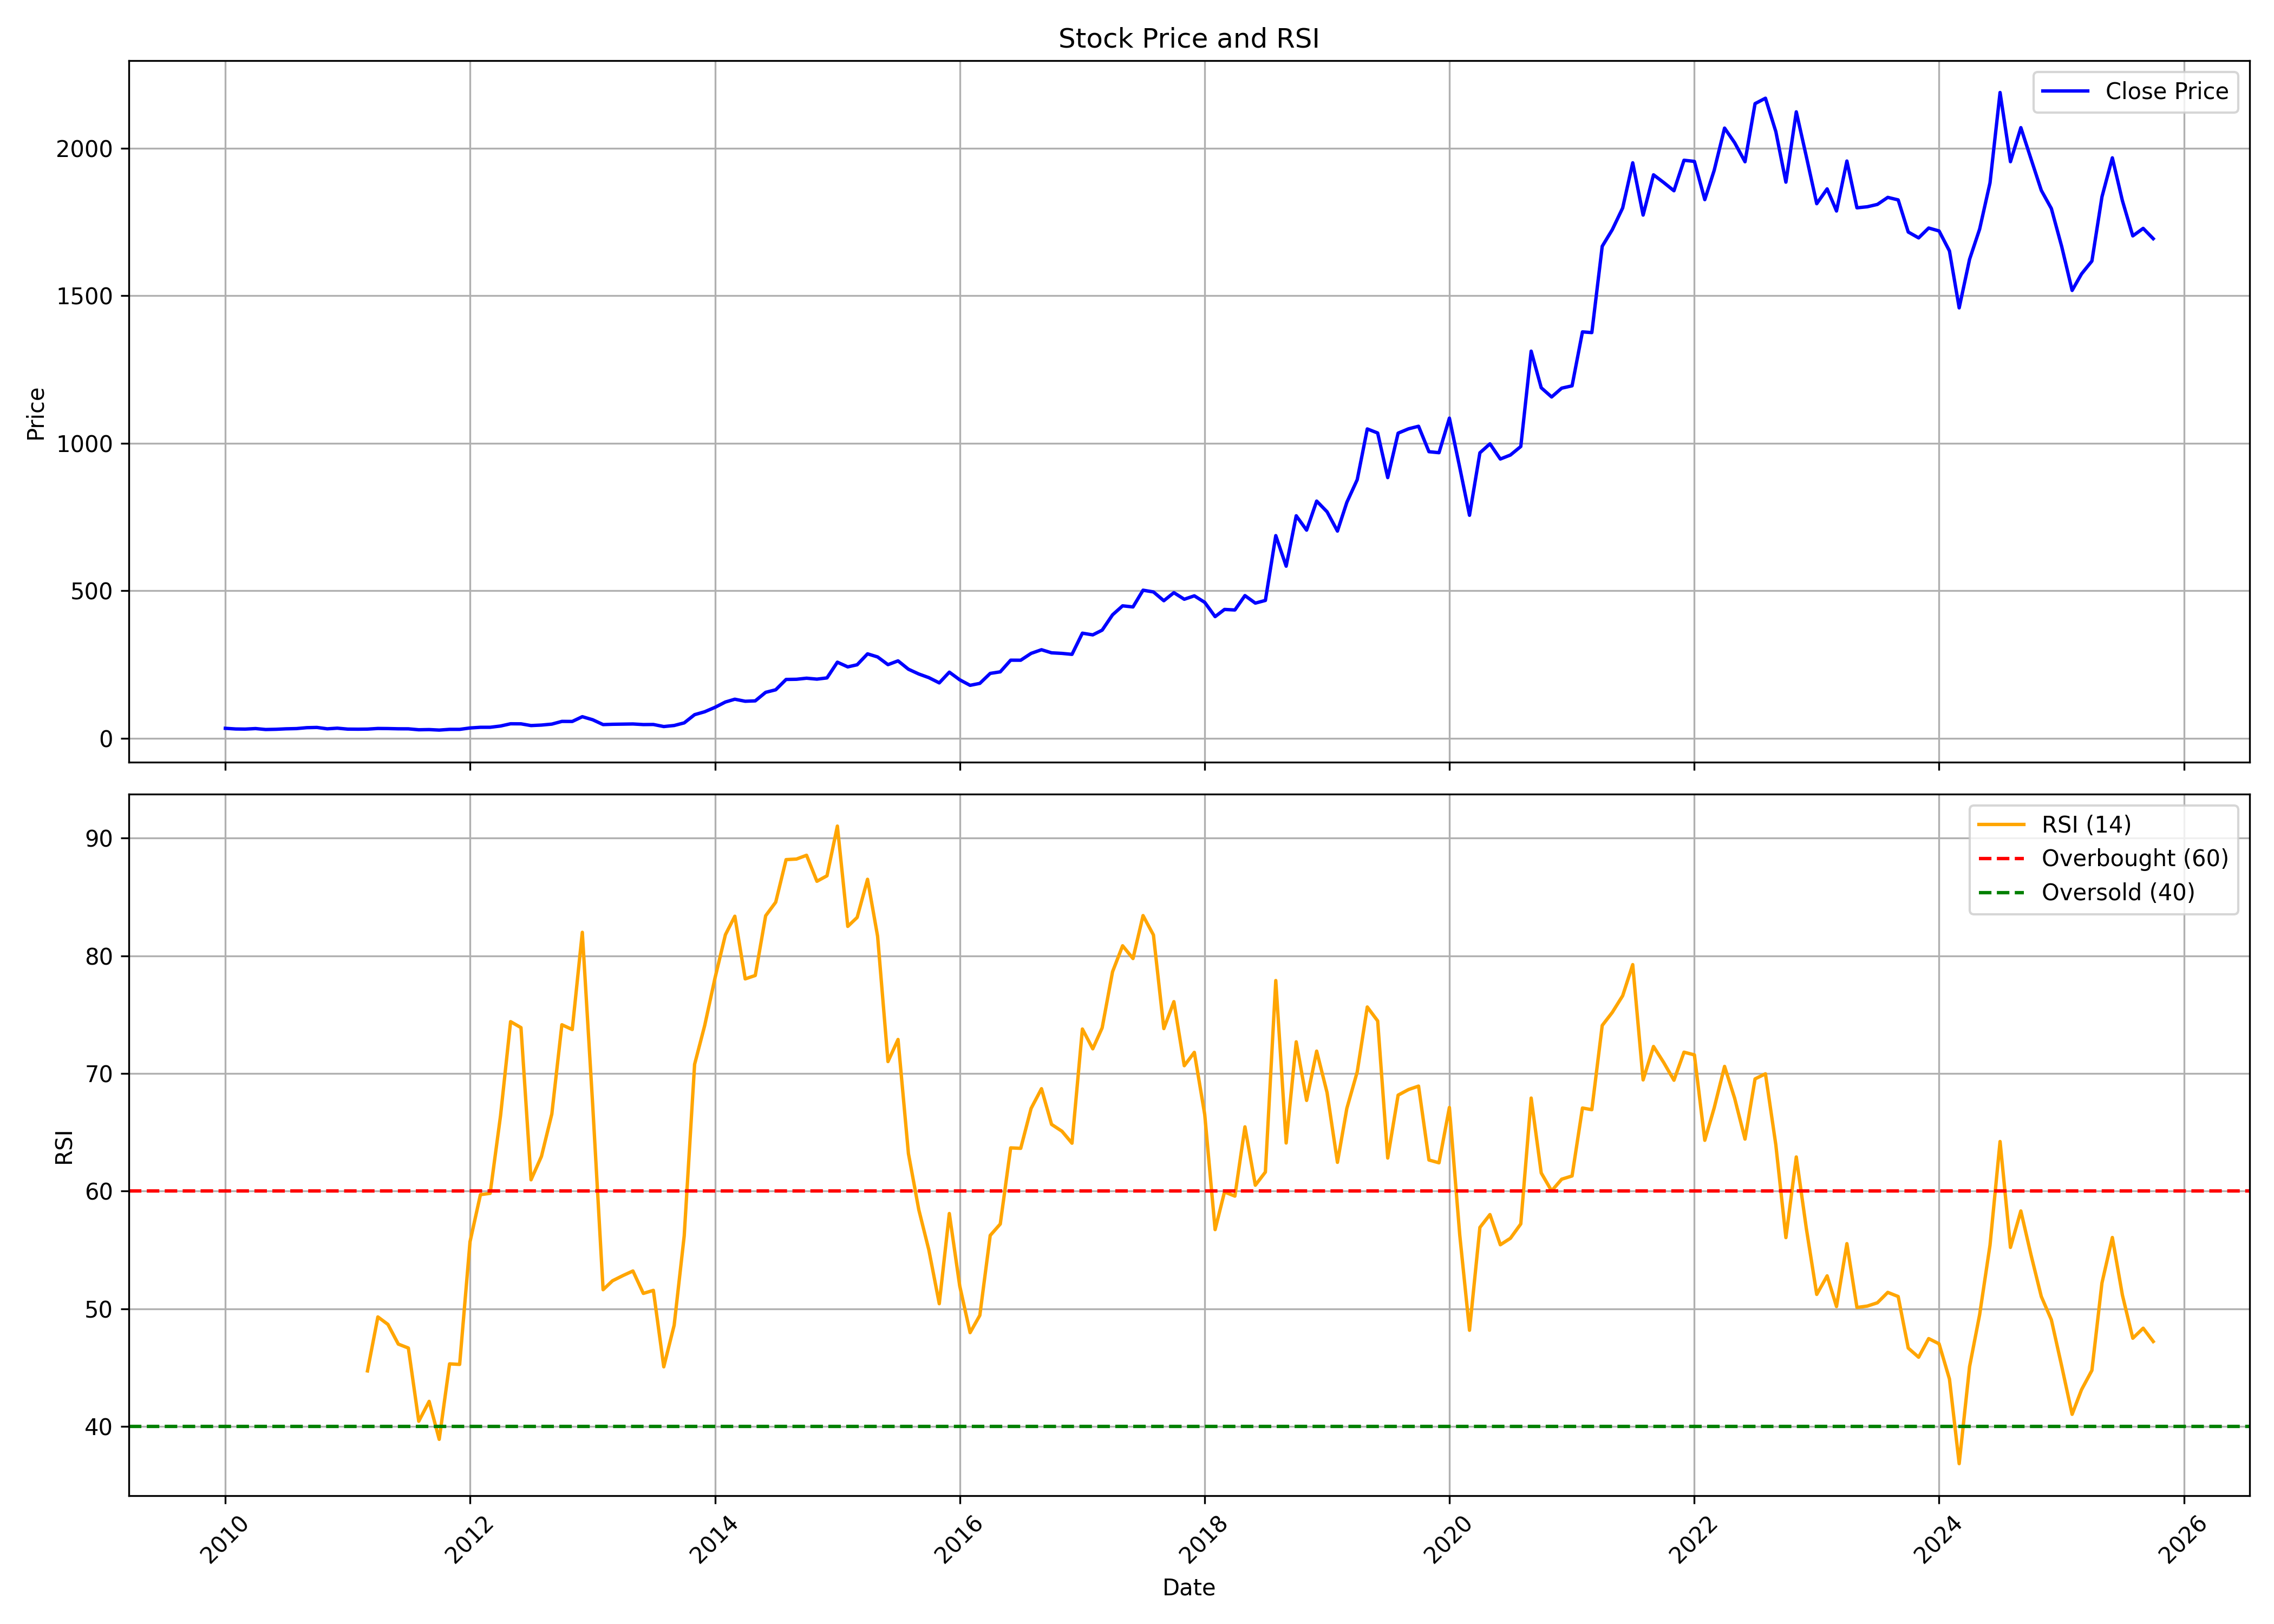

Data behind this chart, as committed beside it:
, date, symbol, open, high, low, close, volume, rsi
0, 2010-01-01, VINATIORGA, 29.46, 42.98, 29.13, 34.19, 8868682, 
1, 2010-02-01, VINATIORGA, 32.98, 66.26, 30.45, 31.9, 2092668, 
2, 2010-03-01, VINATIORGA, 31.9, 35.92, 31.24, 31.51, 995898, 
3, 2010-04-01, VINATIORGA, 32.1, 38.43, 31.7, 33.31, 2702460, 
4, 2010-05-01, VINATIORGA, 33.07, 38.69, 29.02, 30.12, 905888, 
5, 2010-06-01, VINATIORGA, 30.76, 33.62, 29.06, 30.87, 1499220, 
6, 2010-07-01, VINATIORGA, 29.9, 37.64, 29.9, 32.43, 3592976, 
7, 2010-08-01, VINATIORGA, 32.4, 36.88, 31.15, 33.24, 1579896, 
8, 2010-09-01, VINATIORGA, 33.11, 37.68, 32.93, 36.33, 1535746, 
9, 2010-10-01, VINATIORGA, 36.79, 40.21, 34.42, 37.12, 2388774, 
10, 2010-11-01, VINATIORGA, 37.72, 44.38, 29.96, 32.44, 4081472, 
11, 2010-12-01, VINATIORGA, 32.4, 36.92, 30.82, 34.62, 1312658, 
12, 2011-01-01, VINATIORGA, 35.08, 37.15, 30.25, 31.44, 1089680, 
13, 2011-02-01, VINATIORGA, 31.24, 32.11, 27.29, 31.15, 618980, 
14, 2011-03-01, VINATIORGA, 31.07, 31.64, 28.71, 31.51, 477134, 44.72
15, 2011-04-01, VINATIORGA, 31.15, 34.06, 31.07, 33.64, 490868, 49.31
16, 2011-05-01, VINATIORGA, 33.35, 37.72, 32.44, 33.33, 778928, 48.67
17, 2011-06-01, VINATIORGA, 33.33, 33.73, 29.76, 32.53, 486948, 47
18, 2011-07-01, VINATIORGA, 32.24, 36.04, 31.42, 32.38, 622152, 46.66
19, 2011-08-01, VINATIORGA, 33.27, 33.27, 27.65, 29.27, 449450, 40.44
20, 2011-09-01, VINATIORGA, 29.27, 32.03, 28.48, 29.9, 307392, 42.13
21, 2011-10-01, VINATIORGA, 29.5, 30.92, 27.26, 28.19, 200794, 38.9
22, 2011-11-01, VINATIORGA, 28.44, 32.36, 27.8, 30.63, 467550, 45.32
23, 2011-12-01, VINATIORGA, 30.58, 32.05, 27.53, 30.6, 391252, 45.27
24, 2012-01-01, VINATIORGA, 30.26, 36.56, 30.24, 35.32, 499798, 55.7
25, 2012-02-01, VINATIORGA, 35.55, 38.28, 34.03, 37.6, 877042, 59.7
26, 2012-03-01, VINATIORGA, 37.51, 38.14, 35.25, 37.67, 358188, 59.81
27, 2012-04-01, VINATIORGA, 37.46, 42.88, 37.46, 41.96, 544312, 66.41
28, 2012-05-01, VINATIORGA, 41.98, 50.76, 38.03, 49.54, 707590, 74.41
29, 2012-06-01, VINATIORGA, 50.08, 50.89, 45.25, 49.34, 395680, 73.9
30, 2012-07-01, VINATIORGA, 50.51, 50.51, 42.93, 43.47, 205690, 60.96
31, 2012-08-01, VINATIORGA, 43.9, 46.49, 41.1, 45.14, 235796, 62.95
32, 2012-09-01, VINATIORGA, 46.09, 51.62, 45.21, 48.42, 340338, 66.55
33, 2012-10-01, VINATIORGA, 49.89, 60.22, 47.93, 57.61, 915648, 74.14
34, 2012-11-01, VINATIORGA, 62.22, 62.22, 52.54, 57.4, 415016, 73.74
35, 2012-12-01, VINATIORGA, 57.52, 73.74, 54.92, 73.54, 772696, 82
36, 2013-01-01, VINATIORGA, 73.74, 76.05, 59.48, 63.14, 525710, 67.31
37, 2013-02-01, VINATIORGA, 63.14, 64.94, 45.63, 46.78, 513686, 51.62
38, 2013-03-01, VINATIORGA, 46.55, 56.41, 45.91, 47.82, 177636, 52.38
39, 2013-04-01, VINATIORGA, 48.28, 51.27, 44.73, 48.39, 83926, 52.82
40, 2013-05-01, VINATIORGA, 48.39, 56.69, 47.61, 48.88, 207434, 53.21
41, 2013-06-01, VINATIORGA, 48.9, 53, 45.63, 46.87, 123370, 51.31
42, 2013-07-01, VINATIORGA, 47.4, 53, 43.6, 47.15, 177080, 51.56
43, 2013-08-01, VINATIORGA, 47.71, 48.61, 39.23, 40.15, 184602, 45.07
44, 2013-09-01, VINATIORGA, 39.68, 50.31, 39.68, 43.69, 175792, 48.6
45, 2013-10-01, VINATIORGA, 43.46, 55.27, 43.25, 52.57, 440980, 56.2
46, 2013-11-01, VINATIORGA, 54.79, 84.72, 50.83, 80.4, 1540422, 70.78
47, 2013-12-01, VINATIORGA, 80.3, 96.34, 76.62, 90.22, 943398, 74.06
48, 2014-01-01, VINATIORGA, 89.28, 115.6, 88.14, 105.3, 1201170, 78.13
49, 2014-02-01, VINATIORGA, 107.6, 126.6, 100.2, 123.4, 552706, 81.8
50, 2014-03-01, VINATIORGA, 120.5, 134.2, 118.5, 132.8, 652864, 83.37
51, 2014-04-01, VINATIORGA, 130.4, 141.2, 119.5, 125.8, 534928, 78.04
52, 2014-05-01, VINATIORGA, 125.8, 144.1, 116.3, 127.2, 1241518, 78.33
53, 2014-06-01, VINATIORGA, 129.4, 160, 118.1, 156.1, 1010656, 83.41
54, 2014-07-01, VINATIORGA, 158.2, 185.6, 151.2, 164.7, 1133430, 84.56
55, 2014-08-01, VINATIORGA, 165.8, 201, 164.3, 199.8, 3592250, 88.18
56, 2014-09-01, VINATIORGA, 200.8, 221.4, 199.1, 200.3, 820322, 88.23
57, 2014-10-01, VINATIORGA, 207.1, 227.7, 185.8, 204, 1321740, 88.55
58, 2014-11-01, VINATIORGA, 204.9, 216.2, 187.9, 200.8, 1421602, 86.34
59, 2014-12-01, VINATIORGA, 202.4, 209.6, 193.2, 205, 1864220, 86.81
... 130 more rows
